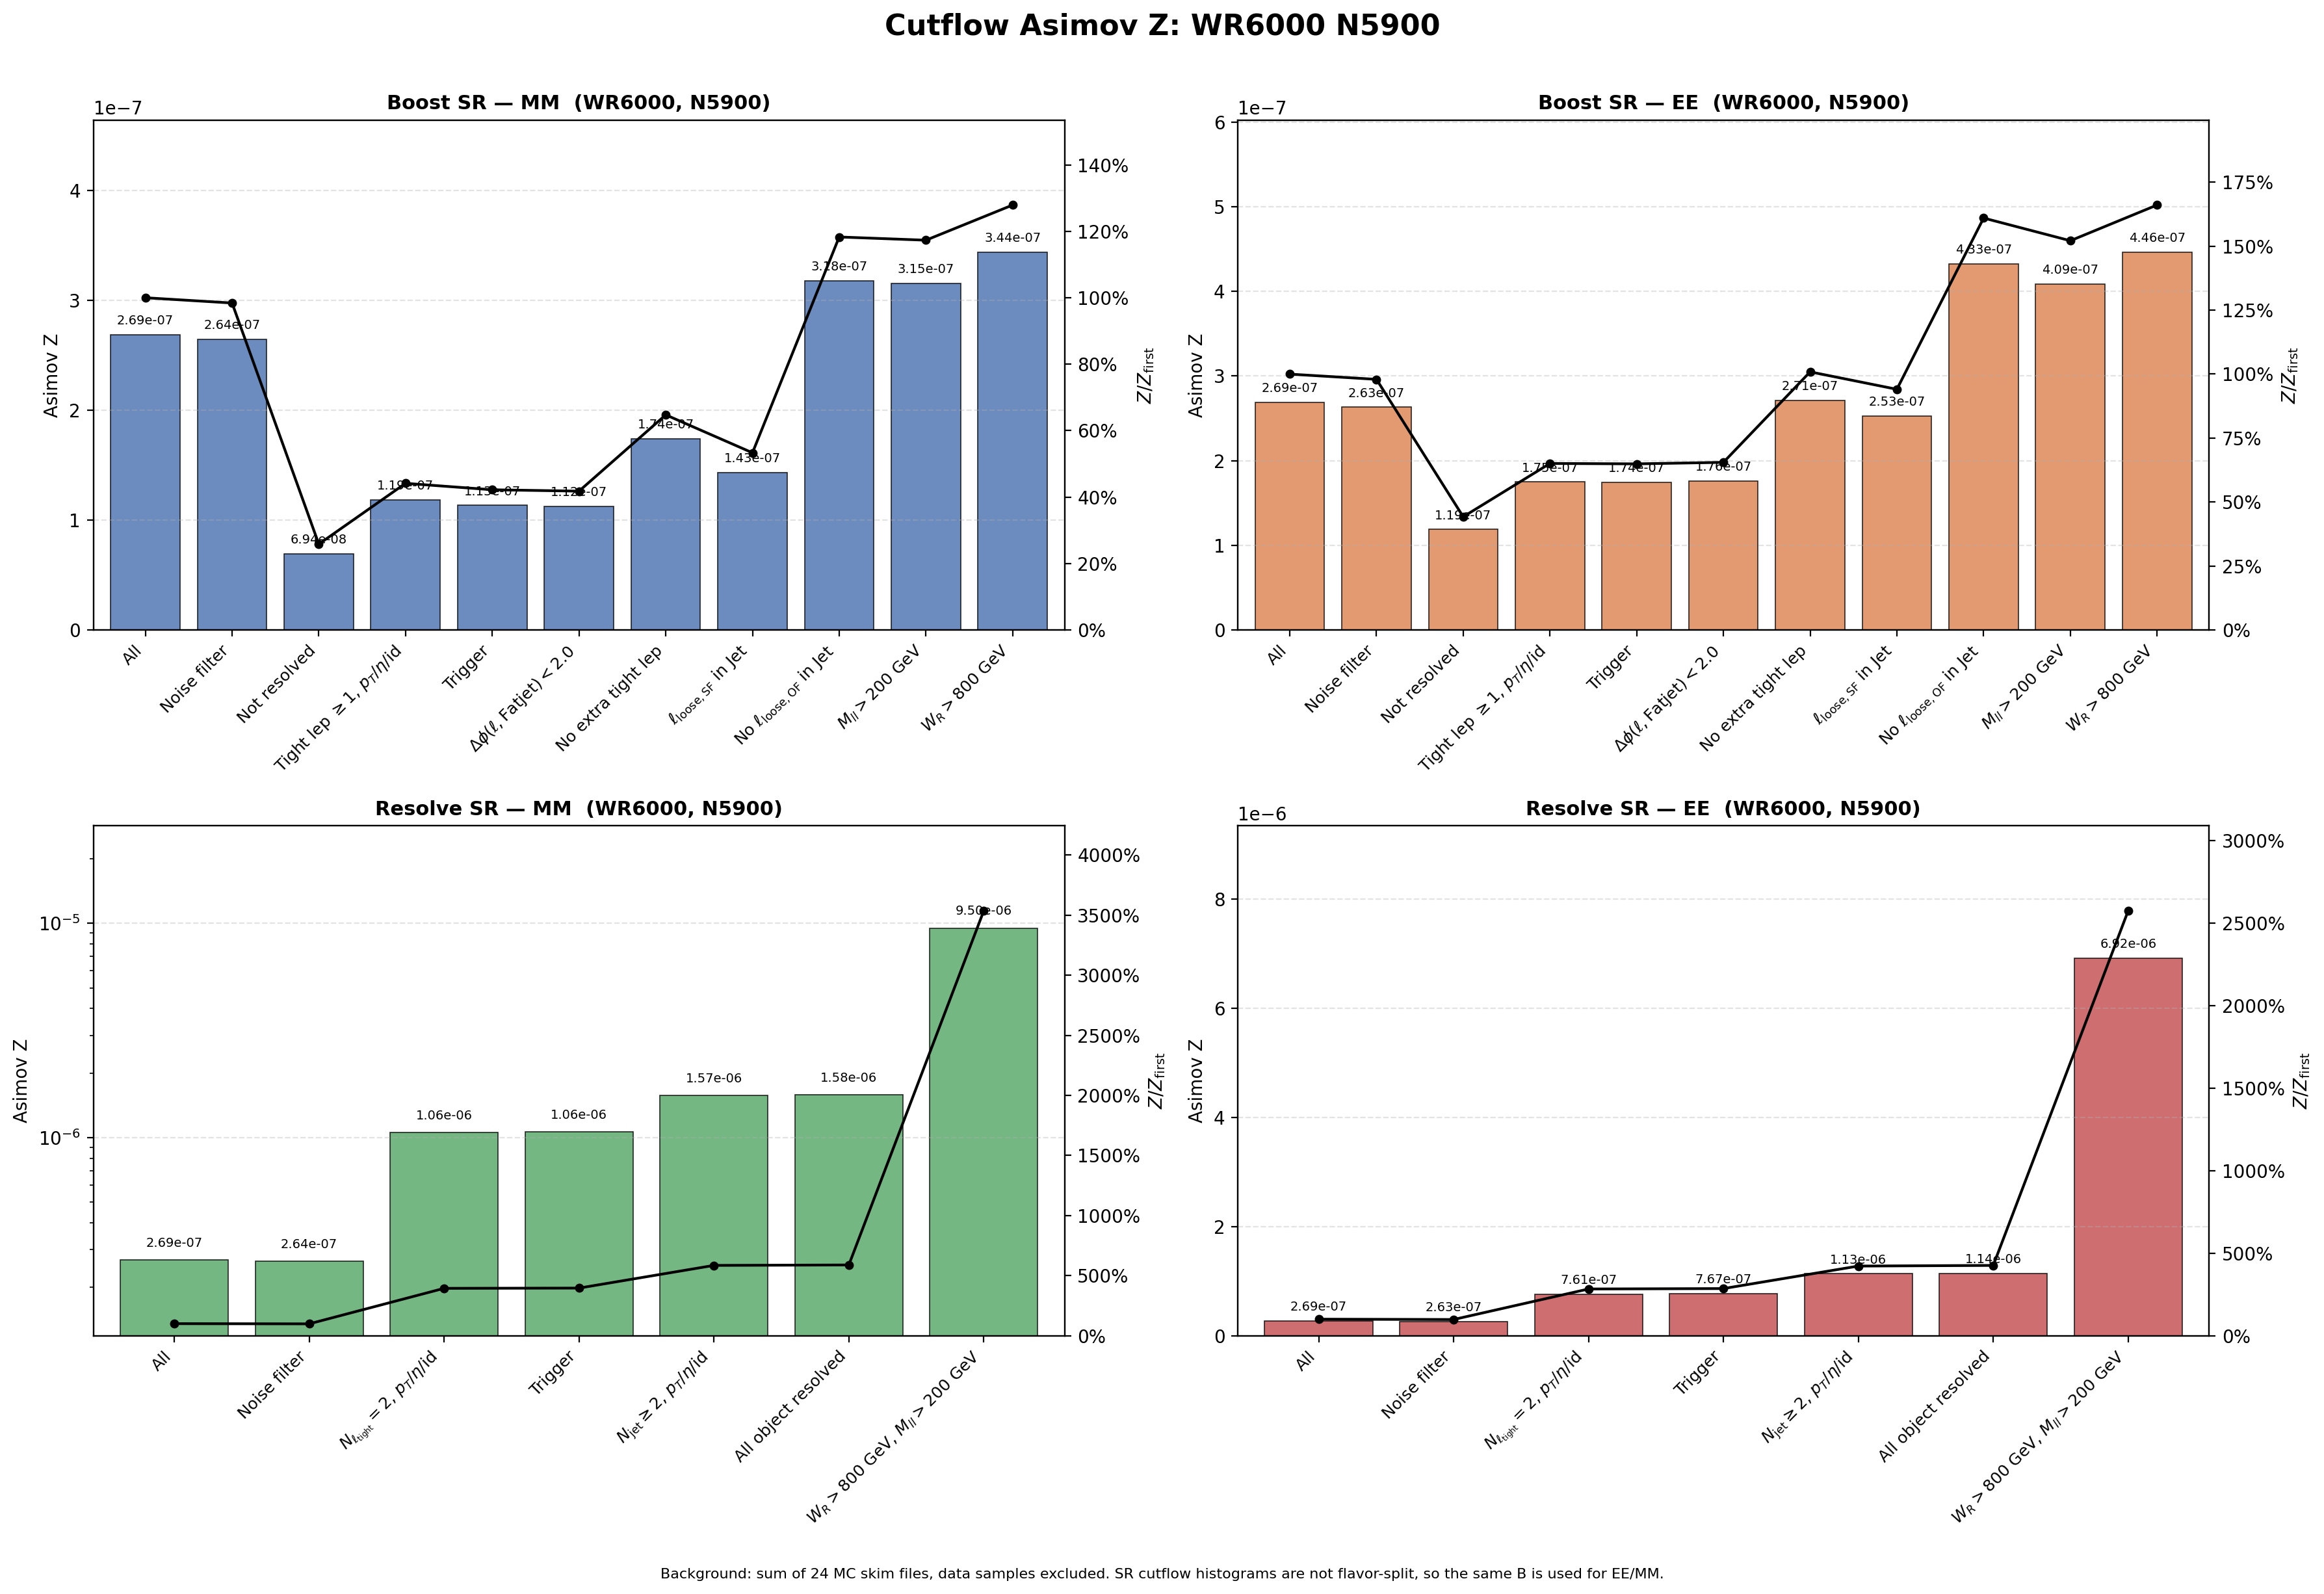

Source data for this figure (header and first rows):
region, flavor, cut_index, cut, signal, background, asimov_z, z_over_first, z_reduction_percent
Boost, MM, 1, All, 0.004758, 3.1357246e+08, 2.6869907e-07, 1, 0
Boost, MM, 2, Noise filter, 0.004683, 3.1357246e+08, 2.644333e-07, 0.9841, 1.588
Boost, MM, 3, Not resolved, 0.001198, 2.9820904e+08, 6.9369467e-08, 0.2582, 73.77
Boost, MM, 4, Tight lep $\geq 1$, $p_T$/$\eta$/id, 0.001106, 87065621, 1.1855082e-07, 0.4412, -70.9
Boost, MM, 5, Trigger, 0.001056, 86727962, 1.1334429e-07, 0.4218, 4.392
Boost, MM, 6, $\Delta\phi(\ell,\mathrm{Fatjet})<2.0$, 0.001027, 83676742, 1.1222727e-07, 0.4177, 0.9855
Boost, MM, 7, No extra tight lep, 0.0001837, 1115599, 1.7395192e-07, 0.6474, -55
Boost, MM, 8, $\ell_{\mathrm{loose,SF}}$ in Jet, 0.0001482, 1070859, 1.4326049e-07, 0.5332, 17.64
Boost, MM, 9, No $\ell_{\mathrm{loose,OF}}$ in Jet, 0.0001016, 102208, 3.1785984e-07, 1.183, -121.9
Boost, MM, 10, $M_{ll}>200$ GeV, 0.0001001, 100736, 3.1524801e-07, 1.173, 0.8217
Boost, MM, 11, $W_R>800$ GeV, 9.9920422e-05, 84513, 3.4371028e-07, 1.279, -9.029
Boost, EE, 1, All, 0.004758, 3.1357246e+08, 2.6869907e-07, 1, 0
Boost, EE, 2, Noise filter, 0.004661, 3.1357246e+08, 2.631971e-07, 0.9795, 2.048
Boost, EE, 3, Not resolved, 0.002052, 2.9820904e+08, 1.1881209e-07, 0.4422, 54.86
Boost, EE, 4, Tight lep $\geq 1$, $p_T$/$\eta$/id, 0.001631, 87065621, 1.7482713e-07, 0.6506, -47.15
Boost, EE, 5, Trigger, 0.001624, 86727962, 1.7440616e-07, 0.6491, 0.2408
Boost, EE, 6, $\Delta\phi(\ell,\mathrm{Fatjet})<2.0$, 0.00161, 83676742, 1.7599163e-07, 0.655, -0.9091
Boost, EE, 7, No extra tight lep, 0.0002863, 1115599, 2.7106367e-07, 1.009, -54.02
Boost, EE, 8, $\ell_{\mathrm{loose,SF}}$ in Jet, 0.0002616, 1070859, 2.5275844e-07, 0.9407, 6.753
Boost, EE, 9, No $\ell_{\mathrm{loose,OF}}$ in Jet, 0.0001383, 102208, 4.3267207e-07, 1.61, -71.18
Boost, EE, 10, $M_{ll}>200$ GeV, 0.0001298, 100736, 4.0883728e-07, 1.522, 5.509
Boost, EE, 11, $W_R>800$ GeV, 0.0001298, 84513, 4.4635572e-07, 1.661, -9.177
Resolve, MM, 1, All, 0.004758, 3.1357246e+08, 2.6869907e-07, 1, 0
Resolve, MM, 2, Noise filter, 0.004683, 3.1357246e+08, 2.644333e-07, 0.9841, 1.588
Resolve, MM, 3, $N_{\ell_{\rm tight}}=2$, $p_T$/$\eta$/i…, 0.003459, 10678094, 1.0586807e-06, 3.94, -300.4
Resolve, MM, 4, Trigger, 0.003441, 10454697, 1.0641301e-06, 3.96, -0.5147
Resolve, MM, 5, $N_{\rm jet}\geq 2$, $p_T$/$\eta$/id, 0.003284, 4365292, 1.5718543e-06, 5.85, -47.71
Resolve, MM, 6, All object resolved, 0.003247, 4216375, 1.5815289e-06, 5.886, -0.6155
Resolve, MM, 7, $W_R>800$ GeV, $M_{ll}>200$ GeV, 0.002793, 86381, 9.5016828e-06, 35.36, -500.8
Resolve, EE, 1, All, 0.004758, 3.1357246e+08, 2.6869907e-07, 1, 0
Resolve, EE, 2, Noise filter, 0.004661, 3.1357246e+08, 2.631971e-07, 0.9795, 2.048
Resolve, EE, 3, $N_{\ell_{\rm tight}}=2$, $p_T$/$\eta$/i…, 0.002486, 10678094, 7.6068191e-07, 2.831, -189
Resolve, EE, 4, Trigger, 0.002481, 10454697, 7.6735781e-07, 2.856, -0.8776
Resolve, EE, 5, $N_{\rm jet}\geq 2$, $p_T$/$\eta$/id, 0.002369, 4365292, 1.134019e-06, 4.22, -47.78
Resolve, EE, 6, All object resolved, 0.00235, 4216375, 1.144636e-06, 4.26, -0.9362
Resolve, EE, 7, $W_R>800$ GeV, $M_{ll}>200$ GeV, 0.002034, 86381, 6.9208903e-06, 25.76, -504.6
